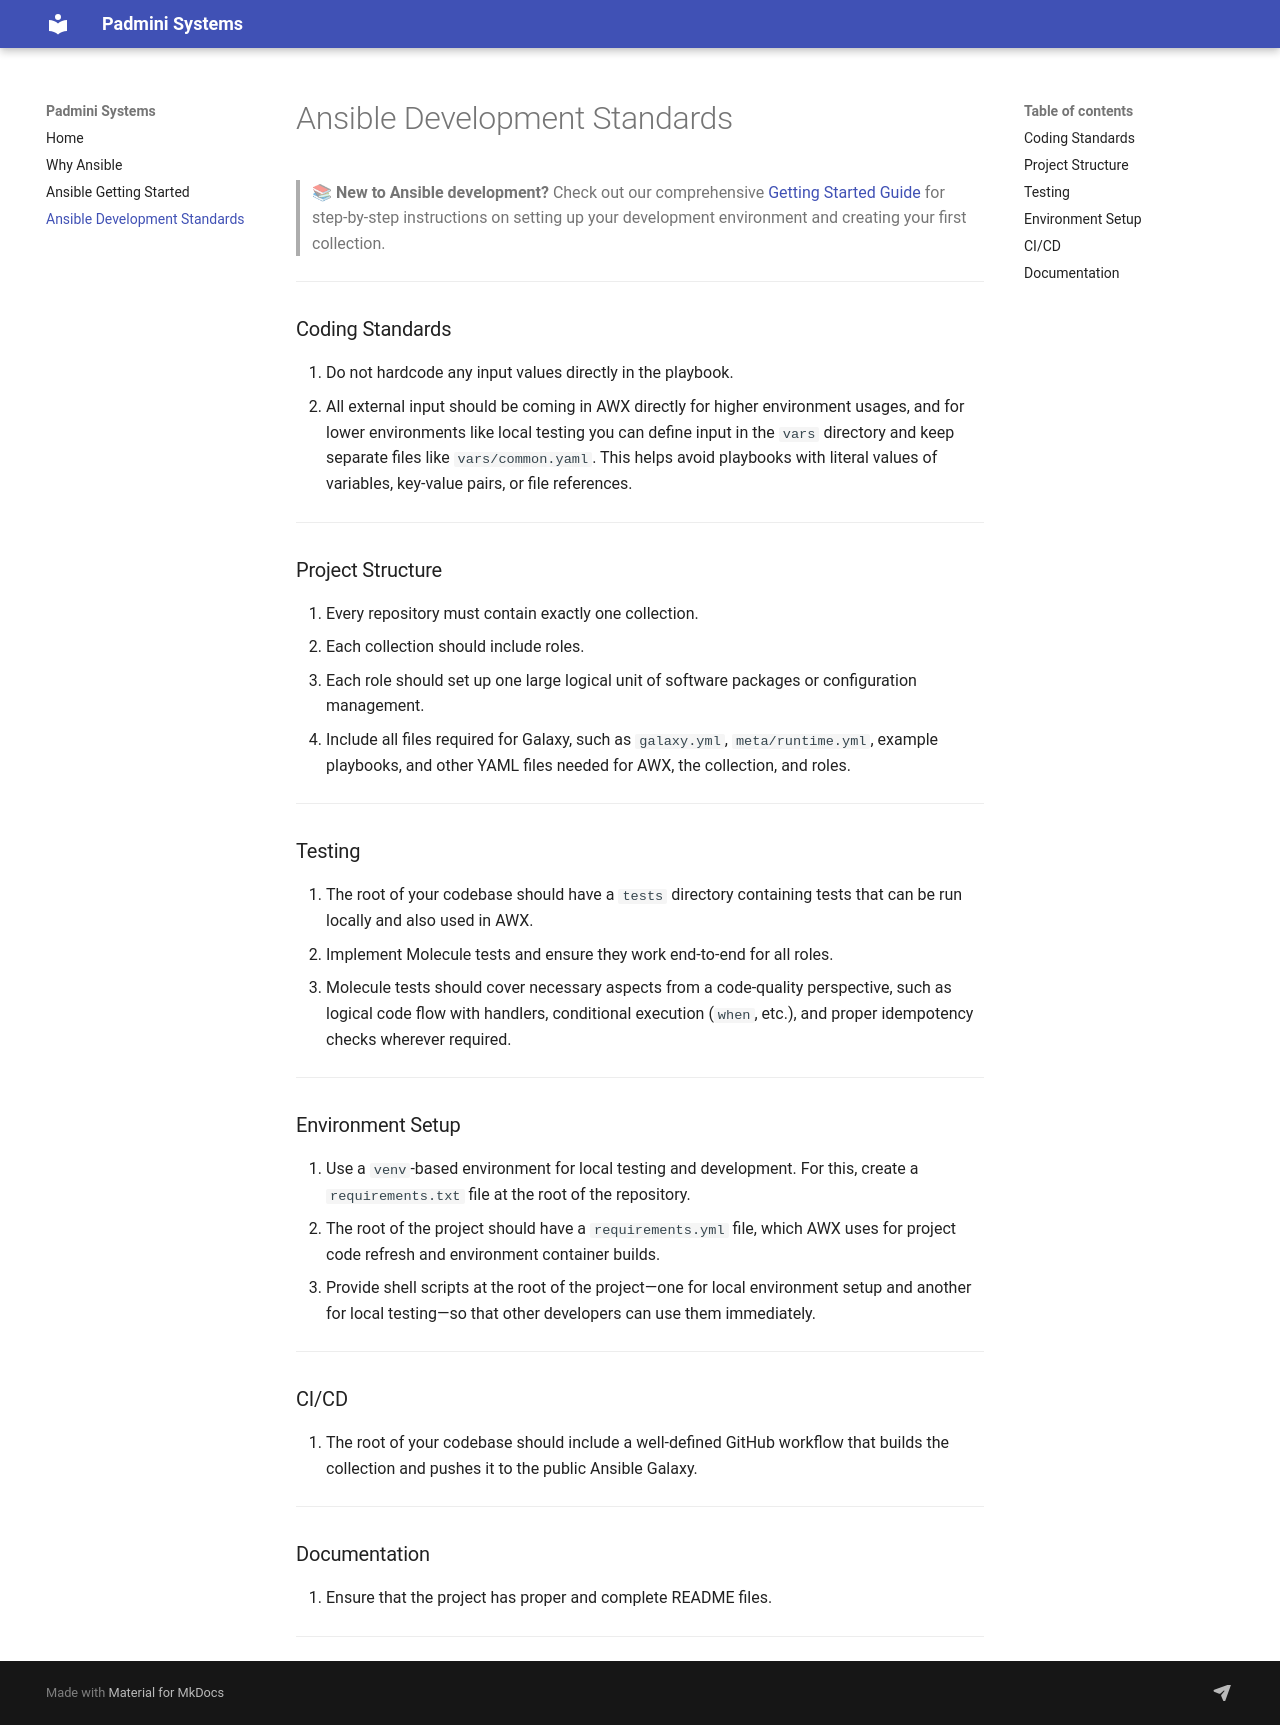

repository: padminisys/padminisys.github.io · page: ansible-dev-standards/index.html · generator: mkdocs

# Ansible Development Standards

> **📚 New to Ansible development?** Check out our comprehensive [Getting Started Guide](ansible-getting-started.md) for step-by-step instructions on setting up your development environment and creating your first collection.

---

### Coding Standards

1. Do not hardcode any input values directly in the playbook.
2. All external input should be coming in AWX directly for higher environment usages, and for lower environments like local testing you can define input in the `vars` directory and keep separate files like `vars/common.yaml`. This helps avoid playbooks with literal values of variables, key-value pairs, or file references.

---

### Project Structure

3. Every repository must contain exactly one collection.
4. Each collection should include roles.

   * Each role should set up one large logical unit of software packages or configuration management.
5. Include all files required for Galaxy, such as `galaxy.yml`, `meta/runtime.yml`, example playbooks, and other YAML files needed for AWX, the collection, and roles.

---

### Testing

6. The root of your codebase should have a `tests` directory containing tests that can be run locally and also used in AWX.
7. Implement Molecule tests and ensure they work end-to-end for all roles.
8. Molecule tests should cover necessary aspects from a code-quality perspective, such as logical code flow with handlers, conditional execution (`when`, etc.), and proper idempotency checks wherever required.

---

### Environment Setup

9. Use a `venv`-based environment for local testing and development. For this, create a `requirements.txt` file at the root of the repository.
10. The root of the project should have a `requirements.yml` file, which AWX uses for project code refresh and environment container builds.
11. Provide shell scripts at the root of the project—one for local environment setup and another for local testing—so that other developers can use them immediately.

---

### CI/CD

12. The root of your codebase should include a well-defined GitHub workflow that builds the collection and pushes it to the public Ansible Galaxy.

---

### Documentation

13. Ensure that the project has proper and complete README files.

---
